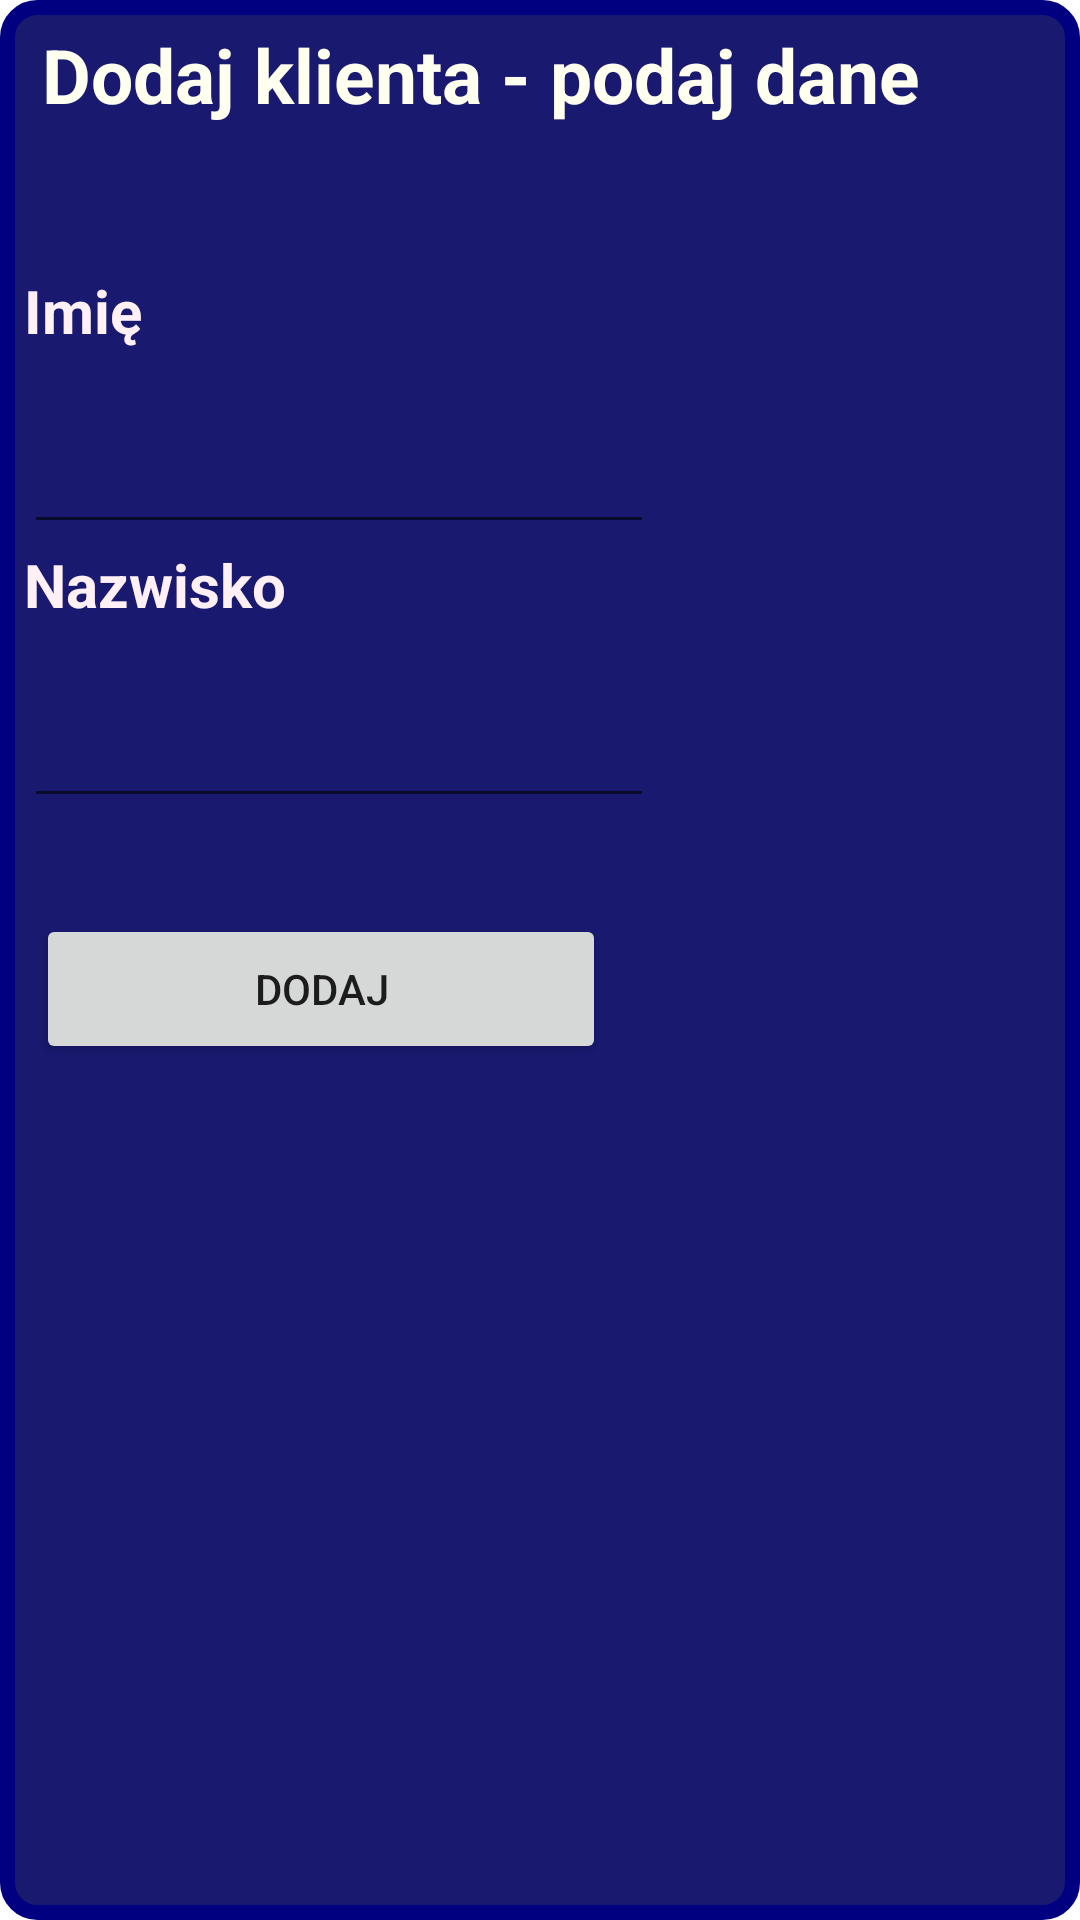

Write the Android layout XML for this screen, with the resource values it uses.
<!-- AndroidManifest.xml: application theme Theme.BankAPP_Android -->
<!-- res/layout/activity_dodaj_klienta.xml -->
<?xml version="1.0" encoding="utf-8"?>
<androidx.constraintlayout.widget.ConstraintLayout xmlns:android="http://schemas.android.com/apk/res/android"
    xmlns:app="http://schemas.android.com/apk/res-auto"
    xmlns:tools="http://schemas.android.com/tools"
    android:background="@drawable/app_background"
    android:layout_width="match_parent"
    android:layout_height="match_parent">

    <TextView
        android:id="@+id/textViewDodajKlientaMain"
        android:layout_width="324dp"
        android:layout_height="50dp"
        android:layout_marginTop="8dp"
        android:layout_marginEnd="8dp"
        style="@style/textViewLook"
        android:text="Dodaj klienta - podaj dane"
        app:layout_constraintEnd_toEndOf="parent"
        app:layout_constraintStart_toStartOf="parent"
        app:layout_constraintTop_toTopOf="parent" />



    <TextView
        android:id="@+id/textViewDodajKlientaImie"
        android:layout_width="150dp"
        android:layout_height="50dp"
        android:layout_marginStart="8dp"
        android:layout_marginTop="32dp"
        style="@style/textViewPola"
        android:text="Imię"
        app:layout_constraintStart_toStartOf="parent"
        app:layout_constraintTop_toBottomOf="@+id/textViewDodajKlientaMain" />

    <EditText
        android:id="@+id/editTextDodajImie"
        android:layout_width="wrap_content"
        android:layout_height="wrap_content"
        android:layout_marginStart="8dp"
        android:ems="10"
        android:inputType="textPersonName"
        app:layout_constraintStart_toStartOf="parent"
        app:layout_constraintTop_toBottomOf="@+id/textViewDodajKlientaImie" />

    <TextView
        android:id="@+id/textViewDodajKlientaNazwisko"
        android:layout_width="150dp"
        android:layout_height="50dp"
        android:layout_marginStart="8dp"
        style="@style/textViewPola"
        android:text="Nazwisko"
        app:layout_constraintStart_toStartOf="parent"
        app:layout_constraintTop_toBottomOf="@+id/editTextDodajImie" />

    <EditText
        android:id="@+id/editTextDodajNazwisko"
        android:layout_width="wrap_content"
        android:layout_height="wrap_content"
        android:layout_marginStart="8dp"
        android:ems="10"
        android:inputType="textPersonName"
        app:layout_constraintStart_toStartOf="parent"
        app:layout_constraintTop_toBottomOf="@+id/textViewDodajKlientaNazwisko" />

    <Button
        android:id="@+id/buttonDodajKlienta"
        android:layout_width="190dp"
        android:layout_height="50dp"
        android:layout_marginStart="12dp"
        android:layout_marginTop="32dp"
        android:onClick="dodajKlientaApp"
        android:text="Dodaj"
        app:layout_constraintStart_toStartOf="parent"
        app:layout_constraintTop_toBottomOf="@+id/editTextDodajNazwisko" />

    <ImageView
        android:id="@+id/imageView3"
        android:layout_width="wrap_content"
        android:layout_height="wrap_content"
        android:layout_marginTop="8dp"
        app:layout_constraintEnd_toEndOf="parent"
        app:layout_constraintStart_toStartOf="parent"
        app:layout_constraintTop_toBottomOf="@+id/buttonDodajKlienta"
        app:srcCompat="@drawable/money2" />
</androidx.constraintlayout.widget.ConstraintLayout>
<!-- resources referenced by this layout -->
<resources>
  <!-- drawable app_background (drawable) -->
  <?xml version="1.0" encoding="utf-8"?>
  <shape xmlns:android="http://schemas.android.com/apk/res/android"
      android:shape="rectangle">
      <solid android:color="@color/MidnightBlue">
  
      </solid>
  
      <stroke
          android:width="5dp"
          android:color="@color/Navy">
  
      </stroke>
      <corners
          android:radius="10dp">
  
      </corners>
  
  </shape>
  <style name="textViewLook">
          <item name="android:textSize">25dp</item>
          <item name="android:typeface">sans</item>
          <item name="android:textColor">@color/Ivory</item>
          <item name="android:textStyle">bold</item>
      </style>
  <style name="textViewPola">
          <item name="android:textSize">20dp</item>
          <item name="android:typeface">sans</item>
          <item name="android:textColor">@color/LavenderBlush</item>
          <item name="android:textStyle">bold</item>
      </style>
  <style name="Theme.BankAPP_Android" parent="Theme.MaterialComponents.DayNight.DarkActionBar">
          
          <item name="colorPrimary">@color/purple_500</item>
          <item name="colorPrimaryVariant">@color/purple_700</item>
          <item name="colorOnPrimary">@color/white</item>
          
          <item name="colorSecondary">@color/teal_200</item>
          <item name="colorSecondaryVariant">@color/teal_700</item>
          <item name="colorOnSecondary">@color/black</item>
          
          <item name="android:statusBarColor" tools:targetApi="l">?attr/colorPrimaryVariant</item>
          
      </style>
  <color name="MidnightBlue">#191970</color>
  <color name="Navy">#000080</color>
  <color name="Ivory">#FFFFF0</color>
  <color name="LavenderBlush">#FFF0F5</color>
  <color name="purple_500">#FF6200EE</color>
  <color name="purple_700">#FF3700B3</color>
  <color name="white">#FFFFFFFF</color>
  <color name="teal_200">#FF03DAC5</color>
  <color name="teal_700">#FF018786</color>
  <color name="black">#FF000000</color>
</resources>
